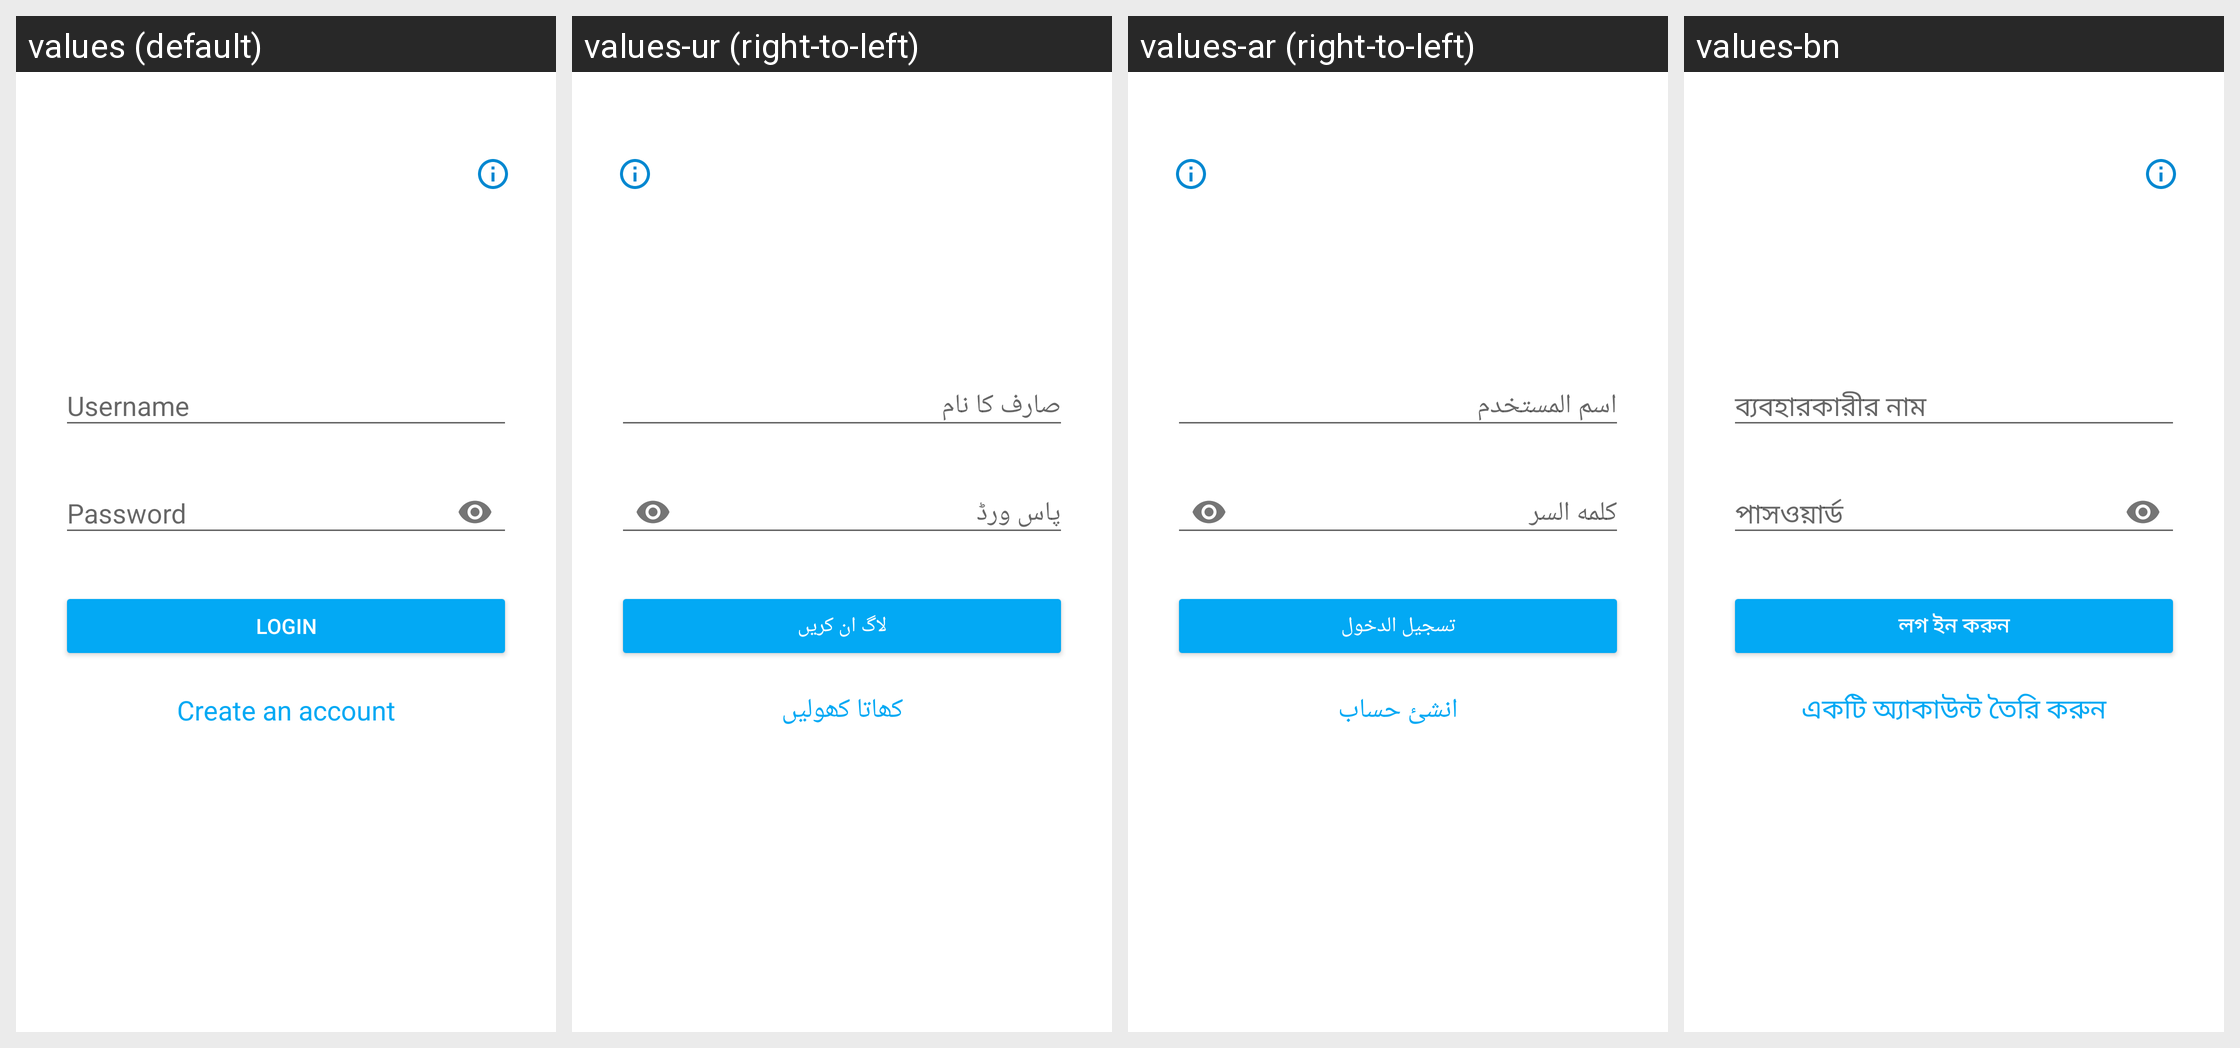

Here is an Android app screen in its default locale and in the app's own translations. Write out the translated-string differences for the strings that appear on this screen.
Android screen res/layout/activity_login.xml rendered under 4 locales, left to right: values (default), values-ur (right-to-left), values-ar (right-to-left), values-bn. Device: Nexus 5 (rendered at 1080×1920; each locale shown at half size, 540×960, under a caption strip naming it); theme MaterialAppTheme.
Other locales in the repository, not shown: values-es, values-fa-rAF, values-fr, values-in, values-km, values-kn, values-my, values-pl, values-pt, values-ru, values-sw, values-te.
Strings drawn on this screen, with the default value and each locale's value (text and hints the layout hard-codes, and strings that could not be matched under every locale, appear in the picture but are not listed):

login
  values: Login
  values-ur: لاگ ان کریں
  values-ar: تسجيل الدخول
  values-bn: লগ ইন করুন

create_an_account
  values: Create an account
  values-ur: کھاتا کھولیں
  values-ar: انشئ حساب
  values-bn: একটি অ্যাকাউন্ট তৈরি করুন
